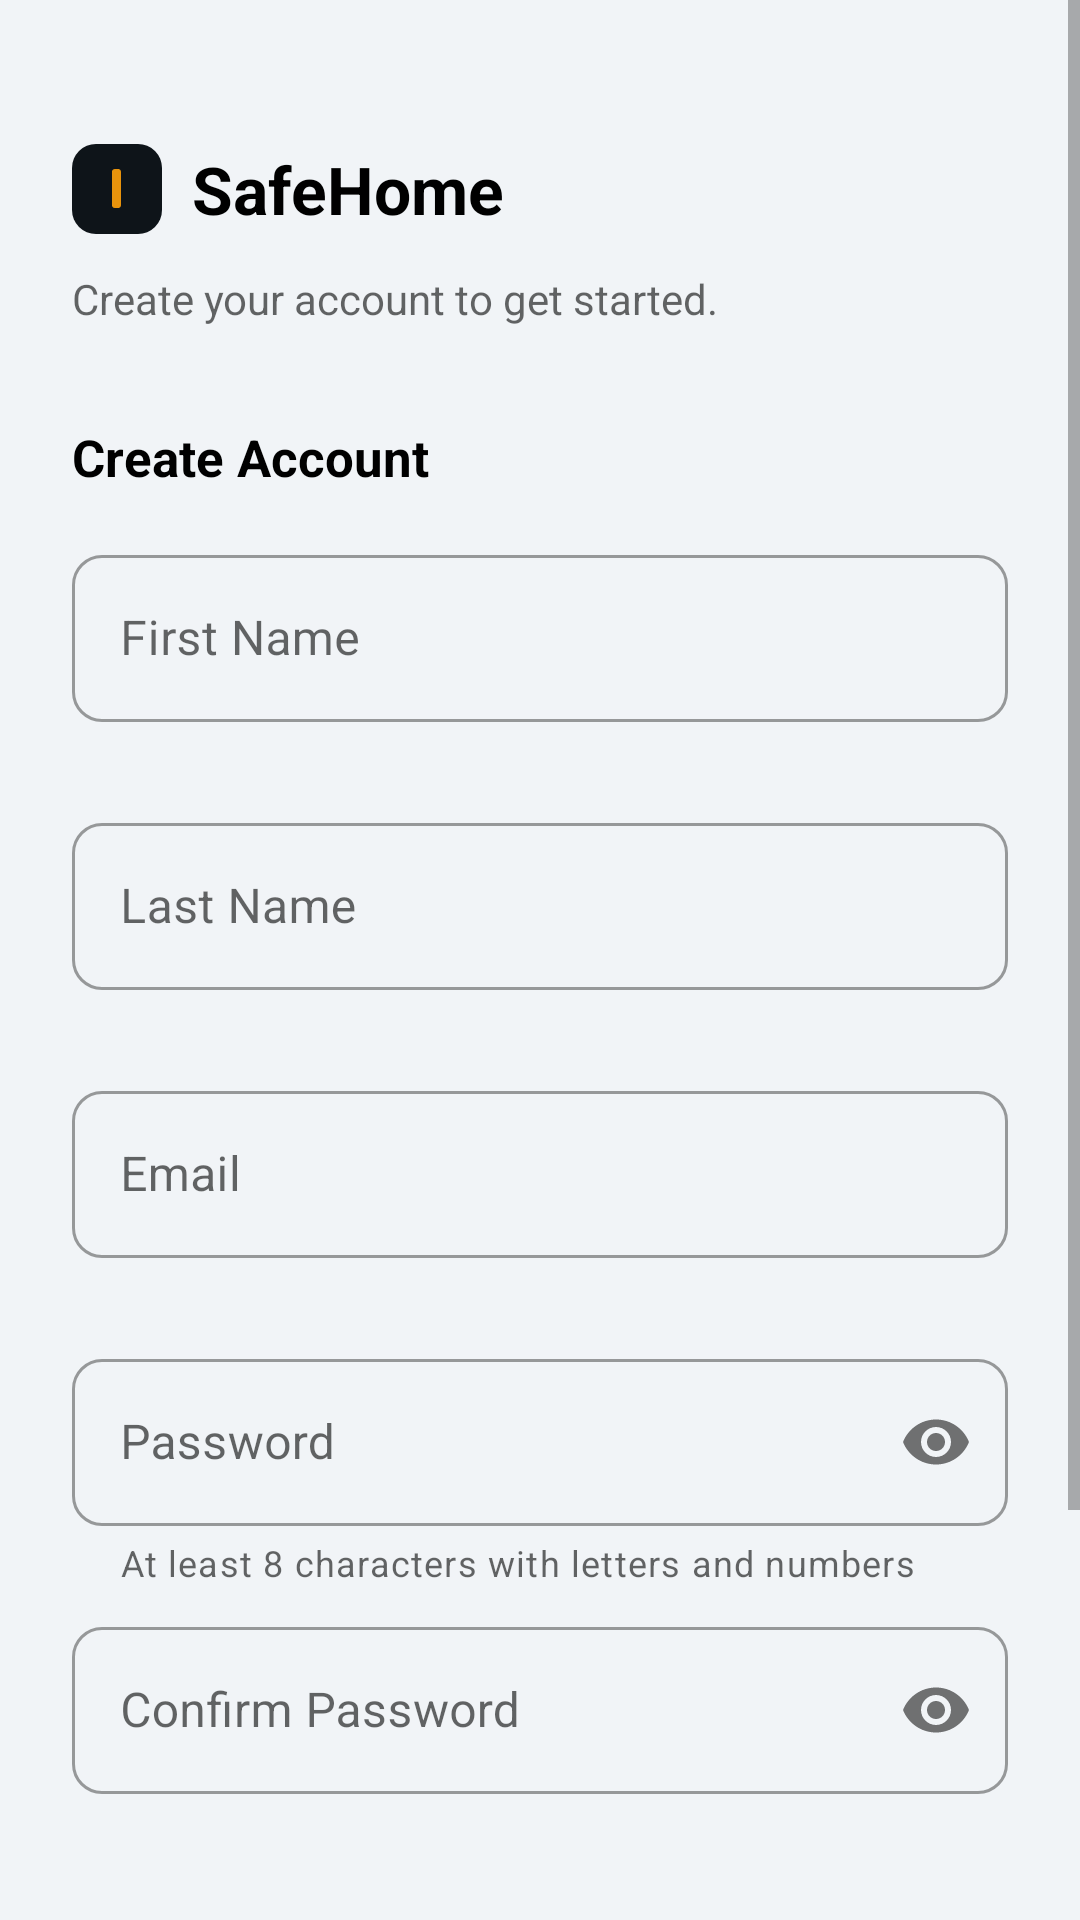

Android layout source for this screen:
<!-- AndroidManifest.xml: application theme Theme.SafeHome -->
<!-- res/layout/activity_signup.xml -->
<?xml version="1.0" encoding="utf-8"?>
<ScrollView xmlns:android="http://schemas.android.com/apk/res/android"
    xmlns:app="http://schemas.android.com/apk/res-auto"
    xmlns:tools="http://schemas.android.com/tools"
    android:layout_width="match_parent"
    android:layout_height="match_parent"
    android:fillViewport="true"
    tools:context=".view.activities.SignupActivity">

    <LinearLayout
        android:layout_width="match_parent"
        android:layout_height="wrap_content"
        android:orientation="vertical"
        android:padding="24dp">

        
        <LinearLayout
            android:layout_width="wrap_content"
            android:layout_height="wrap_content"
            android:layout_marginTop="24dp"
            android:gravity="center_vertical"
            android:orientation="horizontal">

            <View
                android:layout_width="30dp"
                android:layout_height="30dp"
                android:background="@drawable/bg_logo" />

            <TextView
                android:layout_width="wrap_content"
                android:layout_height="wrap_content"
                android:layout_marginStart="10dp"
                android:text="@string/app_name"
                android:textColor="?attr/colorOnSurface"
                android:textSize="22sp"
                android:textStyle="bold" />
        </LinearLayout>

        <TextView
            android:layout_width="match_parent"
            android:layout_height="wrap_content"
            android:layout_marginTop="12dp"
            android:lineSpacingExtra="4sp"
            android:text="@string/signup_tagline"
            android:textColor="?android:attr/textColorSecondary"
            android:textSize="14sp" />

        <TextView
            android:layout_width="wrap_content"
            android:layout_height="wrap_content"
            android:layout_marginTop="32dp"
            android:text="@string/create_account"
            android:textColor="?attr/colorOnSurface"
            android:textSize="17sp"
            android:textStyle="bold" />

        
        <com.google.android.material.card.MaterialCardView
            android:id="@+id/cardSignupError"
            android:layout_width="match_parent"
            android:layout_height="wrap_content"
            android:layout_marginTop="16dp"
            android:visibility="gone"
            app:cardBackgroundColor="@color/error_container"
            app:cardCornerRadius="10dp"
            app:cardElevation="0dp"
            tools:visibility="visible">

            <TextView
                android:id="@+id/txtSignupError"
                android:layout_width="match_parent"
                android:layout_height="wrap_content"
                android:padding="12dp"
                android:textColor="@color/on_error_container"
                android:textSize="13sp"
                tools:text="Email already registered." />
        </com.google.android.material.card.MaterialCardView>

        
        <com.google.android.material.textfield.TextInputLayout
            android:id="@+id/tilFirstName"
            style="@style/Widget.MaterialComponents.TextInputLayout.OutlinedBox"
            android:layout_width="match_parent"
            android:layout_height="wrap_content"
            android:layout_marginTop="16dp"
            android:hint="@string/first_name"
            app:boxCornerRadiusBottomEnd="10dp"
            app:boxCornerRadiusBottomStart="10dp"
            app:boxCornerRadiusTopEnd="10dp"
            app:boxCornerRadiusTopStart="10dp"
            app:errorEnabled="true">

            <com.google.android.material.textfield.TextInputEditText
                android:id="@+id/edtFirstName"
                android:layout_width="match_parent"
                android:layout_height="wrap_content"
                android:inputType="textPersonName"
                android:maxLines="1" />
        </com.google.android.material.textfield.TextInputLayout>

        
        <com.google.android.material.textfield.TextInputLayout
            android:id="@+id/tilLastName"
            style="@style/Widget.MaterialComponents.TextInputLayout.OutlinedBox"
            android:layout_width="match_parent"
            android:layout_height="wrap_content"
            android:layout_marginTop="8dp"
            android:hint="@string/last_name"
            app:boxCornerRadiusBottomEnd="10dp"
            app:boxCornerRadiusBottomStart="10dp"
            app:boxCornerRadiusTopEnd="10dp"
            app:boxCornerRadiusTopStart="10dp"
            app:errorEnabled="true">

            <com.google.android.material.textfield.TextInputEditText
                android:id="@+id/edtLastName"
                android:layout_width="match_parent"
                android:layout_height="wrap_content"
                android:inputType="textPersonName"
                android:maxLines="1" />
        </com.google.android.material.textfield.TextInputLayout>

        
        <com.google.android.material.textfield.TextInputLayout
            android:id="@+id/tilSignupEmail"
            style="@style/Widget.MaterialComponents.TextInputLayout.OutlinedBox"
            android:layout_width="match_parent"
            android:layout_height="wrap_content"
            android:layout_marginTop="8dp"
            android:hint="@string/email"
            app:boxCornerRadiusBottomEnd="10dp"
            app:boxCornerRadiusBottomStart="10dp"
            app:boxCornerRadiusTopEnd="10dp"
            app:boxCornerRadiusTopStart="10dp"
            app:errorEnabled="true">

            <com.google.android.material.textfield.TextInputEditText
                android:id="@+id/edtSignupEmail"
                android:layout_width="match_parent"
                android:layout_height="wrap_content"
                android:inputType="textEmailAddress"
                android:maxLines="1" />
        </com.google.android.material.textfield.TextInputLayout>

        
        <com.google.android.material.textfield.TextInputLayout
            android:id="@+id/tilSignupPassword"
            style="@style/Widget.MaterialComponents.TextInputLayout.OutlinedBox"
            android:layout_width="match_parent"
            android:layout_height="wrap_content"
            android:layout_marginTop="8dp"
            android:hint="@string/password"
            app:boxCornerRadiusBottomEnd="10dp"
            app:boxCornerRadiusBottomStart="10dp"
            app:boxCornerRadiusTopEnd="10dp"
            app:boxCornerRadiusTopStart="10dp"
            app:errorEnabled="true"
            app:passwordToggleEnabled="true"
            app:helperText="@string/password_rule">

            <com.google.android.material.textfield.TextInputEditText
                android:id="@+id/edtSignupPassword"
                android:layout_width="match_parent"
                android:layout_height="wrap_content"
                android:inputType="textPassword"
                android:maxLines="1" />
        </com.google.android.material.textfield.TextInputLayout>

        
        <com.google.android.material.textfield.TextInputLayout
            android:id="@+id/tilConfirmPassword"
            style="@style/Widget.MaterialComponents.TextInputLayout.OutlinedBox"
            android:layout_width="match_parent"
            android:layout_height="wrap_content"
            android:layout_marginTop="8dp"
            android:hint="@string/confirm_password"
            app:boxCornerRadiusBottomEnd="10dp"
            app:boxCornerRadiusBottomStart="10dp"
            app:boxCornerRadiusTopEnd="10dp"
            app:boxCornerRadiusTopStart="10dp"
            app:errorEnabled="true"
            app:passwordToggleEnabled="true">

            <com.google.android.material.textfield.TextInputEditText
                android:id="@+id/edtConfirmPassword"
                android:layout_width="match_parent"
                android:layout_height="wrap_content"
                android:imeOptions="actionDone"
                android:inputType="textPassword"
                android:maxLines="1" />
        </com.google.android.material.textfield.TextInputLayout>

        <com.google.android.material.button.MaterialButton
            android:id="@+id/btnCreateAccount"
            android:layout_width="match_parent"
            android:layout_height="50dp"
            android:layout_marginTop="24dp"
            android:text="@string/create_account"
            android:textSize="15sp"
            app:cornerRadius="10dp" />

        <ProgressBar
            android:id="@+id/progressSignup"
            style="?android:attr/progressBarStyle"
            android:layout_width="wrap_content"
            android:layout_height="wrap_content"
            android:layout_gravity="center_horizontal"
            android:layout_marginTop="16dp"
            android:visibility="gone"
            tools:visibility="visible" />

        <TextView
            android:layout_width="match_parent"
            android:layout_height="wrap_content"
            android:layout_marginTop="32dp"
            android:gravity="center"
            android:text="@string/already_have_account"
            android:textColor="?android:attr/textColorSecondary"
            android:textSize="13sp" />

        <com.google.android.material.button.MaterialButton
            android:id="@+id/btnGoToLogin"
            style="@style/Widget.MaterialComponents.Button.TextButton"
            android:layout_width="wrap_content"
            android:layout_height="wrap_content"
            android:layout_gravity="center_horizontal"
            android:text="@string/sign_in" />

    </LinearLayout>
</ScrollView>
<!-- resources referenced by this layout -->
<resources>
  <color name="error_container">#FFFCE8E6</color>
  <color name="on_error_container">#FF8C1D12</color>
  <!-- drawable bg_logo (drawable) -->
  <?xml version="1.0" encoding="utf-8"?>
  <layer-list xmlns:android="http://schemas.android.com/apk/res/android">
  
      <item>
          <shape android:shape="rectangle">
              <solid android:color="@color/ink" />
              <corners android:radius="8dp" />
          </shape>
      </item>
  
      <item
          android:width="3dp"
          android:height="13dp"
          android:gravity="center">
          <shape android:shape="rectangle">
              <solid android:color="@color/amber" />
              <corners android:radius="1dp" />
          </shape>
      </item>
  
  </layer-list>
  <string name="already_have_account">Already have an account?</string>
  <string name="app_name">SafeHome</string>
  <string name="confirm_password">Confirm Password</string>
  <string name="create_account">Create Account</string>
  <string name="email">Email</string>
  <string name="first_name">First Name</string>
  <string name="last_name">Last Name</string>
  <string name="password">Password</string>
  <string name="password_rule">At least 8 characters with letters and numbers</string>
  <string name="sign_in">Sign In</string>
  <string name="signup_tagline">Create your account to get started.</string>
  <style name="Theme.SafeHome" parent="Theme.MaterialComponents.DayNight.NoActionBar">
          <item name="colorPrimary">@color/ink</item>
          <item name="colorPrimaryVariant">@color/slate</item>
          <item name="colorOnPrimary">@color/white</item>
  
          <item name="colorSecondary">@color/volt</item>
          <item name="colorSecondaryVariant">@color/volt</item>
          <item name="colorOnSecondary">@color/white</item>
  
          <item name="colorError">@color/alert</item>
          <item name="colorOnError">@color/white</item>
  
          <item name="android:colorBackground">@color/paper</item>
          <item name="android:statusBarColor" tools:targetApi="l">@color/ink</item>
      </style>
  <color name="ink">#FF0E1419</color>
  <color name="amber">#FFE8930C</color>
  <color name="slate">#FF1B242E</color>
  <color name="white">#FFFFFFFF</color>
  <color name="volt">#FF2D5BD1</color>
  <color name="alert">#FFD93A2B</color>
  <color name="paper">#FFF1F4F7</color>
</resources>
